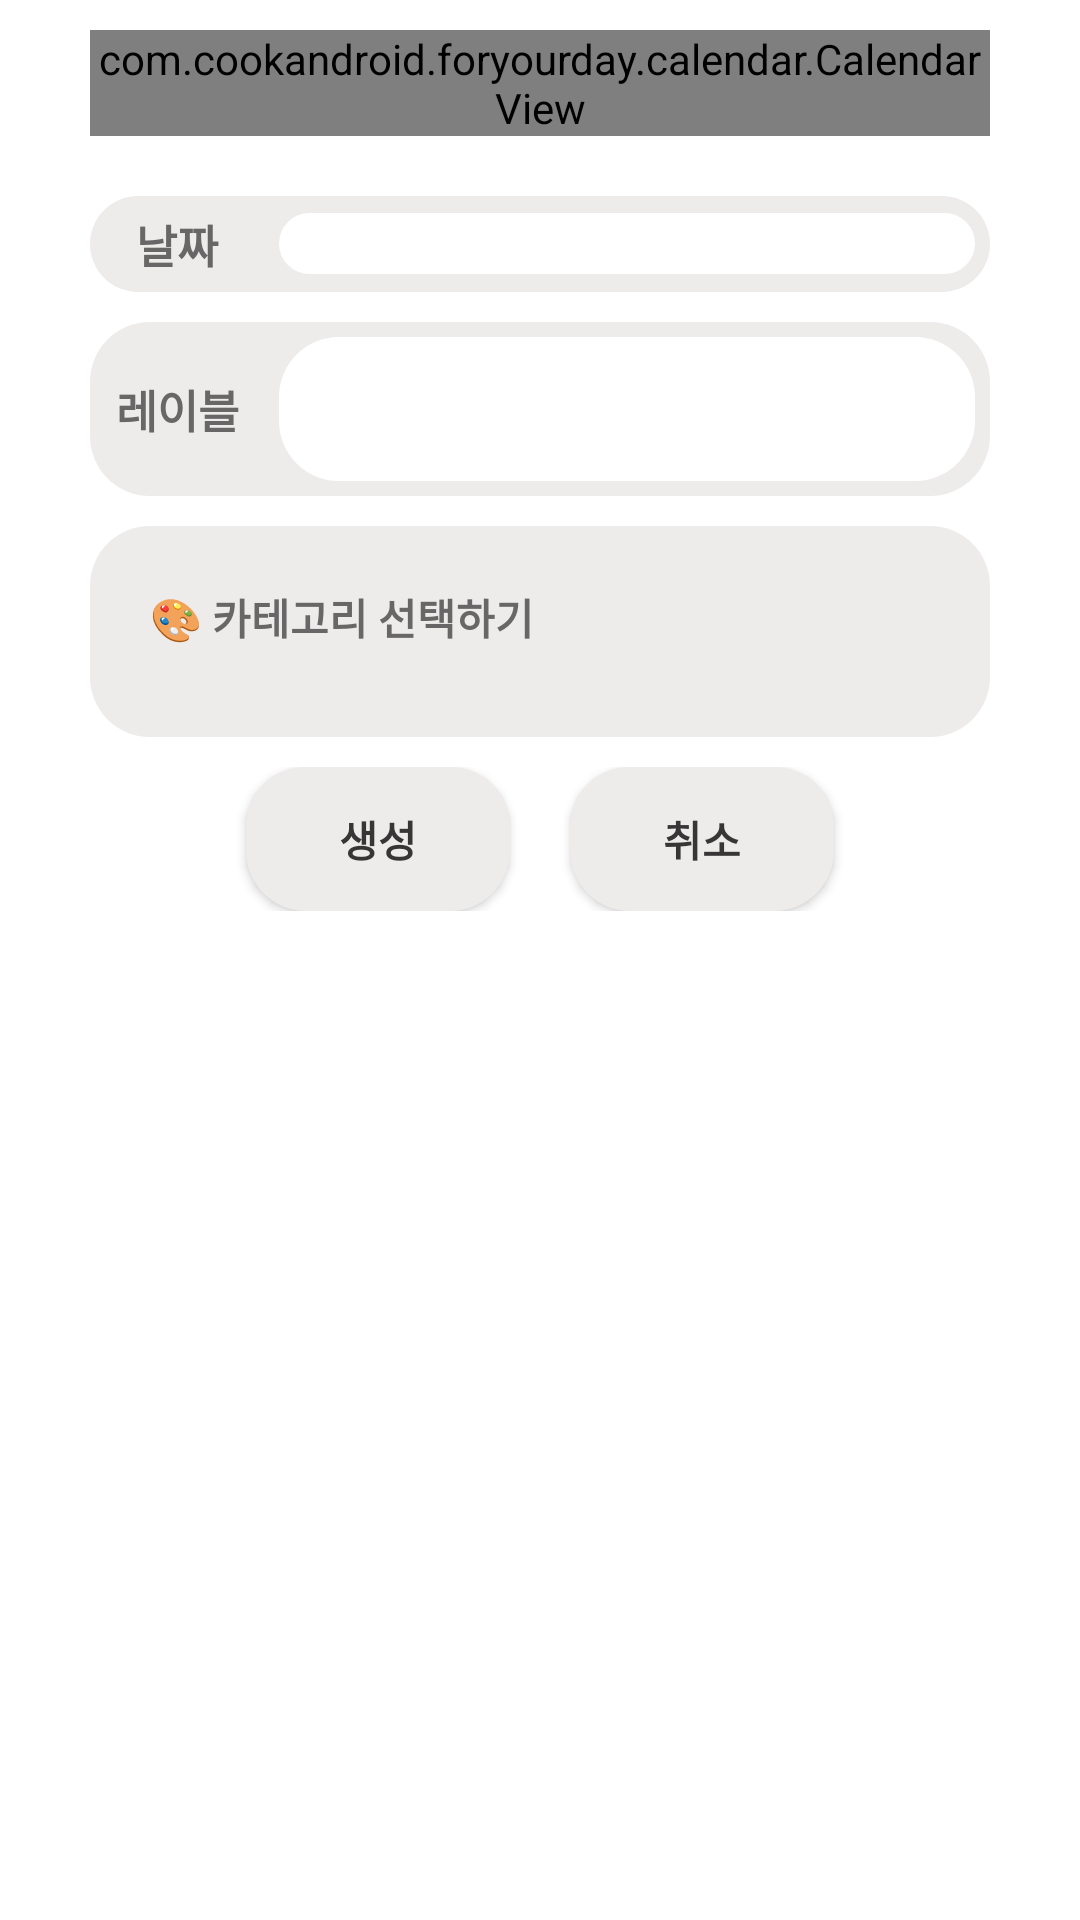

The Android layout XML behind this screen, and the referenced resources:
<!-- AndroidManifest.xml: application theme Theme.ForYourDay -->
<!-- res/layout/fragment_add_todo.xml -->
<?xml version="1.0" encoding="utf-8"?>
<LinearLayout xmlns:android="http://schemas.android.com/apk/res/android"
    android:layout_width="match_parent"
    android:layout_height="match_parent"
    android:orientation="vertical">

    <androidx.core.widget.NestedScrollView
        android:layout_width="match_parent"
        android:layout_height="match_parent">

        <LinearLayout
            android:layout_width="match_parent"
            android:layout_height="wrap_content"
            android:orientation="vertical" >

            <com.cookandroid.foryourday.calendar.CalendarView
                android:id="@+id/add_todo_cal"
                android:layout_width="match_parent"
                android:layout_height="wrap_content"
                android:layout_marginLeft="30dp"
                android:layout_marginRight="30dp"
                android:layout_marginBottom="10dp"
                android:layout_marginTop="10dp"/>

            <LinearLayout
                android:id="@+id/linear_layout"
                android:layout_width="match_parent"
                android:layout_height="wrap_content"
                android:layout_marginLeft="30dp"
                android:layout_marginRight="30dp"
                android:layout_marginTop="10dp"
                android:layout_marginBottom="10dp"
                android:orientation="vertical">

                <LinearLayout
                    android:layout_width="match_parent"
                    android:layout_height="wrap_content"
                    android:background="@drawable/rectangle_layout"
                    android:backgroundTint="@color/rectangle_layout"
                    android:gravity="center"
                    android:orientation="horizontal"
                    android:padding="5dp">

                    <TextView
                        android:layout_width="0dp"
                        android:layout_height="wrap_content"
                        android:layout_weight="2"
                        android:gravity="center"
                        android:paddingEnd="10dp"
                        android:paddingStart="0dp"
                        android:text="날짜"
                        android:textColor="@color/text_color"
                        android:textSize="15sp"
                        android:textStyle="bold" />

                    <TextView
                        android:id="@+id/textview_todo_date"
                        android:layout_width="0dp"
                        android:layout_height="wrap_content"
                        android:layout_weight="8"
                        android:background="@drawable/rectangle_layout"
                        android:backgroundTint="@android:color/white"
                        android:paddingStart="10dp"
                        android:paddingEnd="0dp"
                        android:textSize="15sp" />
                </LinearLayout>

                <LinearLayout
                    android:layout_width="match_parent"
                    android:layout_height="wrap_content"
                    android:layout_marginTop="10dp"
                    android:background="@drawable/rectangle_layout"
                    android:backgroundTint="@color/rectangle_layout"
                    android:gravity="center"
                    android:orientation="horizontal"
                    android:padding="5dp">

                    <TextView
                        android:layout_width="0dp"
                        android:layout_height="wrap_content"
                        android:layout_weight="2"
                        android:gravity="center"
                        android:paddingEnd="10dp"
                        android:paddingStart="0dp"
                        android:text="레이블"
                        android:labelFor="@id/edt_todo_label"
                        android:textColor="@color/text_color"
                        android:textSize="15sp"
                        android:textStyle="bold" />

                    <EditText
                        android:importantForAutofill="no"
                        android:inputType="text"
                        android:id="@+id/edt_todo_label"
                        android:layout_width="0dp"
                        android:layout_height="48dp"
                        android:layout_weight="8"
                        android:background="@drawable/rectangle_layout"
                        android:backgroundTint="@android:color/white"
                        android:paddingStart="10dp"
                        android:paddingEnd="0dp"
                        android:textSize="15sp" />
                </LinearLayout>

                <LinearLayout
                    android:layout_width="match_parent"
                    android:layout_height="wrap_content"
                    android:layout_marginTop="10dp"
                    android:background="@drawable/rectangle_layout"
                    android:backgroundTint="#EEEBEB"
                    android:gravity="center"
                    android:orientation="vertical"
                    android:padding="20dp">

                    <TextView
                        android:layout_width="match_parent"
                        android:layout_height="wrap_content"
                        android:layout_marginBottom="10dp"
                        android:text="🎨 카테고리 선택하기"
                        android:textColor="@color/text_color"
                        android:textStyle="bold" />

                    <TextView
                        android:visibility="gone"
                        android:layout_width="match_parent"
                        android:layout_height="wrap_content"
                        android:text="+ 카테고리 추가하러 가기"
                        android:gravity="center"
                        android:id="@+id/textview_add_category"
                        android:layout_margin="10dp" />

                    <androidx.recyclerview.widget.RecyclerView
                        android:nestedScrollingEnabled="false"
                        android:overScrollMode="never"
                        android:id="@+id/category_recyclerview"
                        android:layout_width="match_parent"
                        android:layout_height="match_parent" />
                </LinearLayout>
            </LinearLayout>

            <LinearLayout
                android:layout_marginBottom="10dp"
                android:layout_width="match_parent"
                android:layout_height="wrap_content"
                android:gravity="center_horizontal"
                android:orientation="horizontal">

                <androidx.appcompat.widget.AppCompatButton
                    android:id="@+id/btn_add_todo_complete"
                    android:layout_width="wrap_content"
                    android:layout_height="wrap_content"
                    android:background="@drawable/rectangle_layout"
                    android:backgroundTint="@color/rectangle_layout"
                    android:text="생성"
                    android:layout_marginEnd="20dp"
                    android:textColor="#373636"
                    android:textStyle="bold" />

                <androidx.appcompat.widget.AppCompatButton
                    android:visibility="gone"
                    android:layout_width="wrap_content"
                    android:layout_height="wrap_content"
                    android:id="@+id/btn_modify_todo"
                    android:background="@drawable/rectangle_layout"
                    android:backgroundTint="@color/rectangle_layout"
                    android:text="수정"
                    android:layout_marginEnd="20dp"
                    android:textColor="@color/black"
                    android:textStyle="bold"/>

                <androidx.appcompat.widget.AppCompatButton
                    android:id="@+id/btn_add_todo_cancel"
                    android:layout_width="wrap_content"
                    android:layout_height="wrap_content"
                    android:backgroundTint="@color/rectangle_layout"
                    android:background="@drawable/rectangle_layout"
                    android:text="취소"
                    android:textColor="#373636"
                    android:textStyle="bold" />

            </LinearLayout>
        </LinearLayout>
    </androidx.core.widget.NestedScrollView>
</LinearLayout>
<!-- resources referenced by this layout -->
<resources>
  <color name="black">#FF000000</color>
  <color name="rectangle_layout">#EEEBEB</color>
  <color name="text_color">#686666</color>
  <!-- drawable rectangle_layout (drawable) -->
  <?xml version="1.0" encoding="utf-8"?>
  <shape xmlns:android="http://schemas.android.com/apk/res/android"
      android:shape="rectangle">
      <solid android:color="#FFF"/>
      <corners
          android:topLeftRadius="20dp"
          android:topRightRadius="20dp"
          android:bottomLeftRadius="20dp"
          android:bottomRightRadius="20dp"/>
  </shape>
  <style name="Theme.ForYourDay" parent="Theme.MaterialComponents.DayNight.DarkActionBar">
          
          <item name="colorPrimary">@color/purple_500</item>
          <item name="colorPrimaryVariant">@color/purple_700</item>
          <item name="colorOnPrimary">@color/white</item>
          
          <item name="colorSecondary">@color/teal_200</item>
          <item name="colorSecondaryVariant">@color/teal_700</item>
          <item name="colorOnSecondary">@color/black</item>
          
          <item name="android:statusBarColor" tools:targetApi="l">?attr/colorPrimaryVariant</item>
          
          <item name="android:windowFullscreen">true</item>
      </style>
  <color name="purple_500">#FF6200EE</color>
  <color name="purple_700">#FF3700B3</color>
  <color name="white">#FFFFFFFF</color>
  <color name="teal_200">#FF03DAC5</color>
  <color name="teal_700">#FF018786</color>
</resources>
